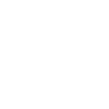
t = 0.00 s
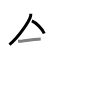
t = 2.50 s
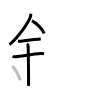
t = 5.25 s
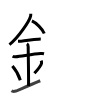
t = 7.75 s
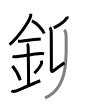
t = 10.50 s
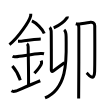
t = 13.00 s

The animated SVG that drew these frames (rendered in a browser with its animation timeline set to each time). Animation: 13 SMIL elements (animate=13); one cycle of 13.00 s.

<svg width="109px" height="109px" viewBox="0 0 px 109px" xmlns="http://www.w3.org/2000/svg" xmlns:xlink="http://www.w3.org/1999/xlink" xml:space="preserve" version="1.1"  baseProfile="full">
<path d="M30.75,13.74c0,0.78,0.06,1.41-0.16,2.35C29.45,21,18.69,37.37,9.47,44.63" style="fill:none;stroke:black;stroke-width:3;opacity:0">
  <animate attributeType="CSS" attributeName="opacity" from="0" to="1" begin="0s" dur="1s" repeatCount="0" fill="freeze" />
</path>
<path d="M31.89,20.96c4.47,2.03,10.18,7.42,12.36,12.54" style="fill:none;stroke:black;stroke-width:3;opacity:0">
  <animate attributeType="CSS" attributeName="opacity" from="0" to="1" begin="1s" dur="1s" repeatCount="0" fill="freeze" />
</path>
<path d="M18,41.15c1.77,0,2.58,0.11,3.15,0.07c5.12-0.37,11.03-1.81,17.06-2.07c0.87-0.04,1.06-0.06,2.54-0.06" style="fill:none;stroke:black;stroke-width:3;opacity:0">
  <animate attributeType="CSS" attributeName="opacity" from="0" to="1" begin="2s" dur="1s" repeatCount="0" fill="freeze" />
</path>
<path d="M12.59,56.31c0.59,0.33,2.56,0.48,3.17,0.43c5.49-0.49,17.74-2.74,24.78-3.17c0.75-0.04,2.38-0.13,3.49,0.15" style="fill:none;stroke:black;stroke-width:3;opacity:0">
  <animate attributeType="CSS" attributeName="opacity" from="0" to="1" begin="3s" dur="1s" repeatCount="0" fill="freeze" />
</path>
<path d="M26.95,43.69c1.24,0.78,1.24,2.52,1.24,3.14c0,4.35,0.62,34.63,0.31,38.98" style="fill:none;stroke:black;stroke-width:3;opacity:0">
  <animate attributeType="CSS" attributeName="opacity" from="0" to="1" begin="4s" dur="1s" repeatCount="0" fill="freeze" />
</path>
<path d="M12.39,66.01c4.67,5.32,6.95,11.08,7.9,14.19" style="fill:none;stroke:black;stroke-width:3;opacity:0">
  <animate attributeType="CSS" attributeName="opacity" from="0" to="1" begin="5s" dur="1s" repeatCount="0" fill="freeze" />
</path>
<path d="M41.14,60.55c0.35,0.8,0.54,1.98,0.4,2.66c-0.35,1.74-3.03,5.54-7.12,10.07" style="fill:none;stroke:black;stroke-width:3;opacity:0">
  <animate attributeType="CSS" attributeName="opacity" from="0" to="1" begin="6s" dur="1s" repeatCount="0" fill="freeze" />
</path>
<path d="M11.5,90.83c1.25,0.88,2.75,0.66,4.5,0.22c1.29-0.32,11.25-5.04,24.25-10.3" style="fill:none;stroke:black;stroke-width:3;opacity:0">
  <animate attributeType="CSS" attributeName="opacity" from="0" to="1" begin="7s" dur="1s" repeatCount="0" fill="freeze" />
</path>
<path d="M67.23,16.5c0.04,0.27,0.14,0.77-0.07,1.07c-2.65,3.75-6.56,7.2-13.46,10.22" style="fill:none;stroke:black;stroke-width:3;opacity:0">
  <animate attributeType="CSS" attributeName="opacity" from="0" to="1" begin="8s" dur="1s" repeatCount="0" fill="freeze" />
</path>
<path d="M49.62,27.51c0.59,0.46,1.44,2.57,1.56,3.49c0.12,0.92,0.25,34.94,0.12,37.22c-0.12,2.07,0.16,4.18,1.85,2.87c3.35-2.58,6.1-4.58,11.29-8.33" style="fill:none;stroke:black;stroke-width:3;opacity:0">
  <animate attributeType="CSS" attributeName="opacity" from="0" to="1" begin="9s" dur="1s" repeatCount="0" fill="freeze" />
</path>
<path d="M64.12,29.93c1.1,0.89,2,4.64,2,6.92c0,17.81,3.17,50.6-21.09,61.06" style="fill:none;stroke:black;stroke-width:3;opacity:0">
  <animate attributeType="CSS" attributeName="opacity" from="0" to="1" begin="10s" dur="1s" repeatCount="0" fill="freeze" />
</path>
<path d="M75.79,23.74c0.65,0.21,1.96,0.5,3.26,0.28c1.3-0.21,9.83-1.64,11.46-1.85c1.63-0.21,4.24,0.82,4.24,3.57c0,8.76,0.25,31.26-0.11,45.88c-0.28,11.54-7.56,1.57-8.05,1.14" style="fill:none;stroke:black;stroke-width:3;opacity:0">
  <animate attributeType="CSS" attributeName="opacity" from="0" to="1" begin="11s" dur="1s" repeatCount="0" fill="freeze" />
</path>
<path d="M78.31,24.36c0.02,0.12,0.54,1.44,0.54,3.64c0.07,14.23-0.07,65.48-0.2,70.5" style="fill:none;stroke:black;stroke-width:3;opacity:0">
  <animate attributeType="CSS" attributeName="opacity" from="0" to="1" begin="12s" dur="1s" repeatCount="0" fill="freeze" />
</path>
</svg>
